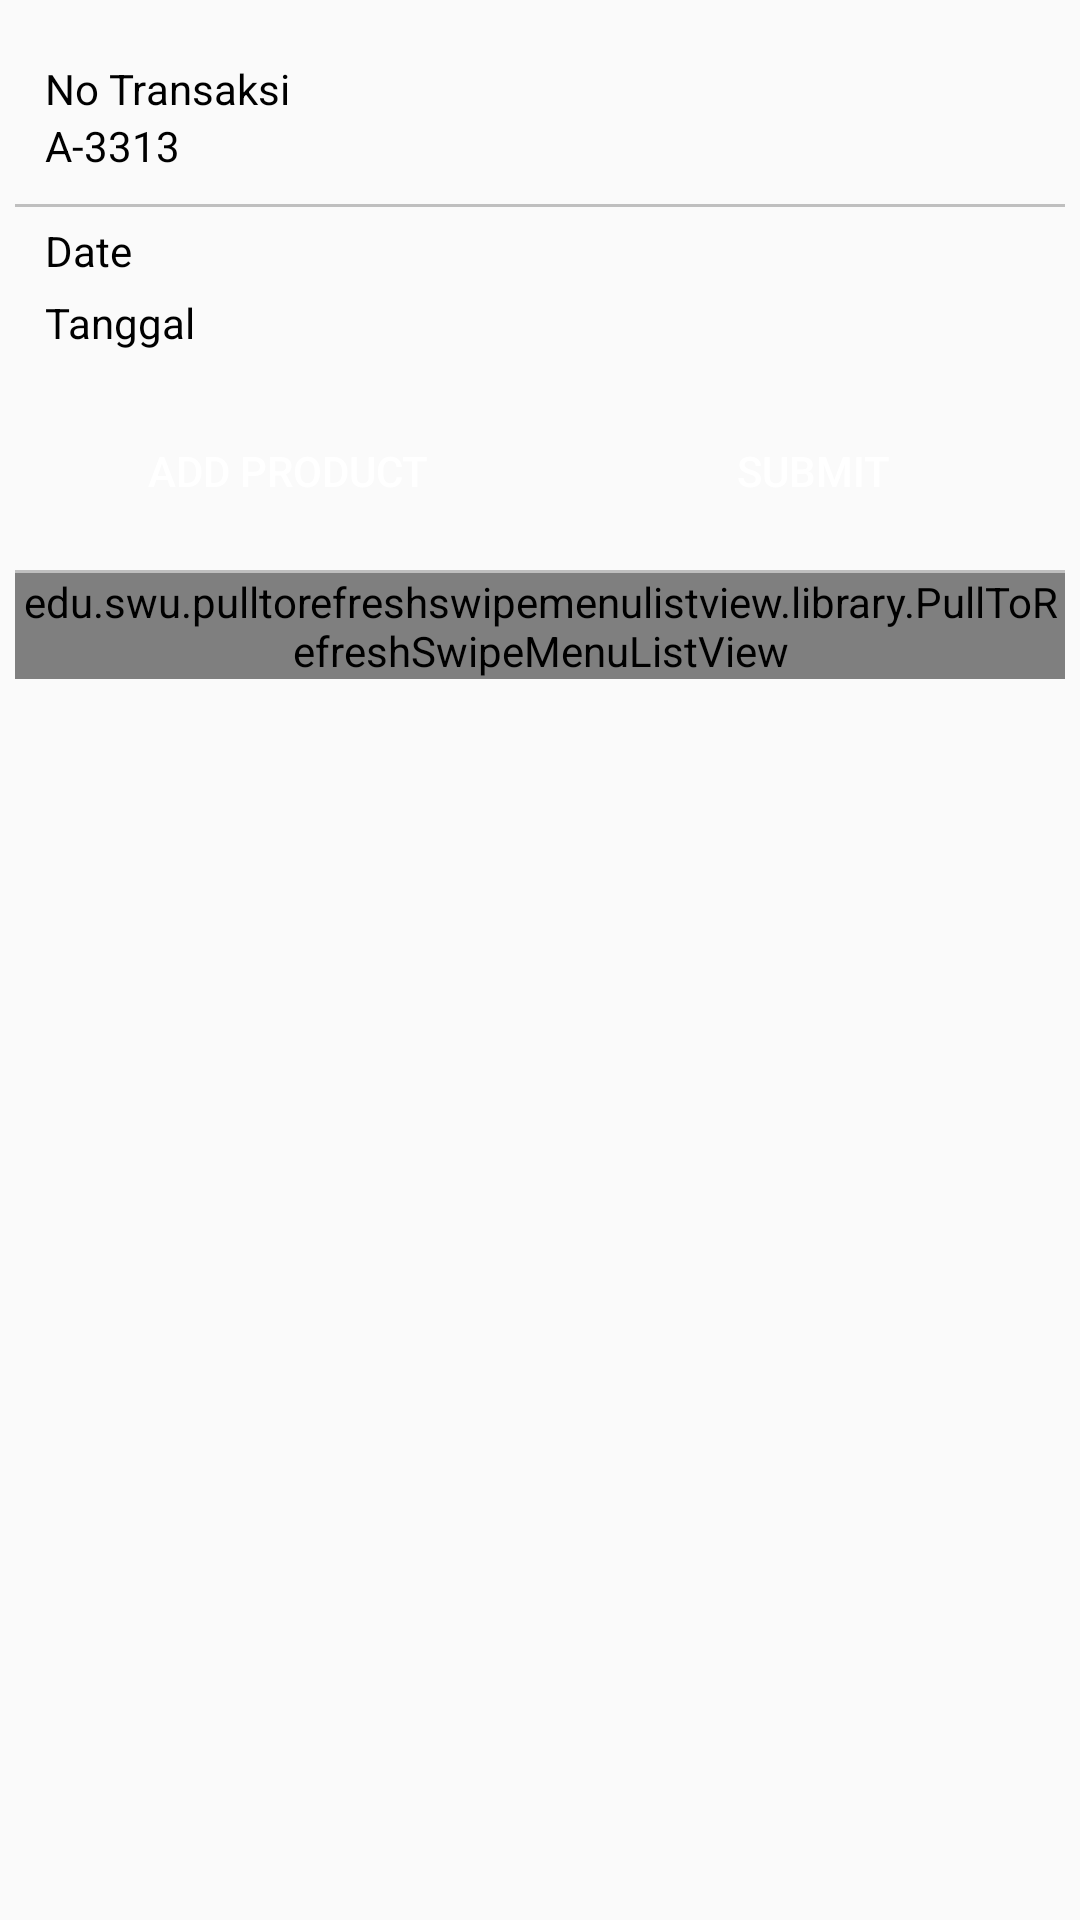

Here is an Android app screen rendered from its layout file. Give the layout XML and the strings, colors and styles it references.
<!-- AndroidManifest.xml: application theme AppTheme -->
<!-- res/layout/fragment_fragment_sub_first_menu.xml -->
<ScrollView xmlns:android="http://schemas.android.com/apk/res/android"
    xmlns:app="http://schemas.android.com/apk/res-auto"
    android:id="@+id/scroll"
    android:layout_width="fill_parent"
    android:layout_height="fill_parent">

    <LinearLayout
        android:id="@+id/lnSubMenu"
        android:layout_width="fill_parent"
        android:layout_height="wrap_content"
        android:orientation="vertical"
        android:padding="5dp">

        <TextView
            android:layout_width="match_parent"
            android:layout_height="wrap_content"
            android:layout_marginLeft="10dp"
            android:layout_marginTop="15dp"
            android:text="No Transaksi"
            android:textColor="#000" />

        <TextView
            android:id="@+id/txtNoTransaksi"
            android:layout_width="match_parent"
            android:layout_height="wrap_content"
            android:layout_marginLeft="10dp"
            android:text="A-3313"
            android:textColor="#000" />

        <View
            android:id="@+id/view1"
            android:layout_width="fill_parent"
            android:layout_height="1dp"
            android:layout_marginTop="10dp"
            android:background="#bfbfbf" />

        <TextView
            android:layout_width="match_parent"
            android:layout_height="wrap_content"
            android:layout_marginLeft="10dp"
            android:layout_marginTop="5dp"
            android:text="Date"
            android:textColor="#000" />

        <TextView
            android:id="@+id/tvDate"
            android:layout_width="match_parent"
            android:layout_height="wrap_content"
            android:layout_marginLeft="10dp"
            android:layout_marginTop="5dp"
            android:text="Tanggal"
            android:textColor="#000" />

        <LinearLayout
            android:layout_width="match_parent"
            android:layout_height="wrap_content"
            android:layout_marginTop="20dp"
            android:orientation="horizontal"
            android:layout_weight="1">

            <Button
                android:id="@+id/btnAdd"
                android:layout_width="170dp"
                android:layout_height="40dp"
                android:layout_gravity="center_horizontal"
                android:layout_marginLeft="2dp"
                android:layout_marginRight="5dp"
                android:layout_marginTop="3dp"
                android:background="@drawable/btn_download_all"
                android:text="Add Product"
                android:textColor="@color/white"
                android:layout_weight="0.5"/>

            <Button
                android:id="@+id/btnSave"
                android:layout_width="150dp"
                android:layout_height="40dp"
                android:layout_gravity="center_horizontal"
                android:layout_marginLeft="2dp"
                android:layout_marginRight="5dp"
                android:background="@drawable/btn_download_all"
                android:gravity="center"
                android:text="Submit"
                android:textColor="@color/white"
                android:layout_weight="0.5"/>

        </LinearLayout>

        <View
            android:layout_width="fill_parent"
            android:layout_height="1dp"
            android:layout_marginTop="10dp"
            android:background="#bfbfbf" />

        <TableLayout
            android:id="@+id/tlProduct"
            android:layout_width="match_parent"
            android:layout_height="wrap_content"
            android:visibility="gone">

            <TableRow
                android:layout_width="match_parent"
                android:layout_height="wrap_content">

                <TextView
                    android:layout_width="match_parent"
                    android:layout_height="wrap_content"
                    android:layout_weight="1"
                    android:background="@color/colorAccent"
                    android:gravity="center"
                    android:padding="10dp"
                    android:text="Nama"
                    android:textColor="#fff" />

                <TextView
                    android:layout_width="match_parent"
                    android:layout_height="wrap_content"
                    android:layout_weight="1"
                    android:background="@color/colorAccent"
                    android:gravity="center"
                    android:padding="10dp"
                    android:text="Produk"
                    android:textColor="#fff" />
            </TableRow>
        </TableLayout>

        <edu.swu.pulltorefreshswipemenulistview.library.PullToRefreshSwipeMenuListView
            android:id="@+id/listViewProduct"
            android:layout_width="match_parent"
            android:layout_height="match_parent" />

    </LinearLayout>

</ScrollView>
<!-- resources referenced by this layout -->
<resources>
  <color name="colorAccent">#4CAF50</color>
  <color name="white">#FFFFFF</color>
  <style name="AppTheme" parent="Theme.AppCompat.Light.DarkActionBar">
          
          <item name="colorPrimary">@color/colorPrimary</item>
          <item name="colorPrimaryDark">@color/colorPrimaryDark</item>
          <item name="colorAccent">@color/colorAccent</item>
          <item name="windowActionBar">false</item>
          <item name="windowNoTitle">true</item>
      </style>
  <color name="colorPrimary">#3F51B5</color>
  <color name="colorPrimaryDark">#303F9F</color>
</resources>
